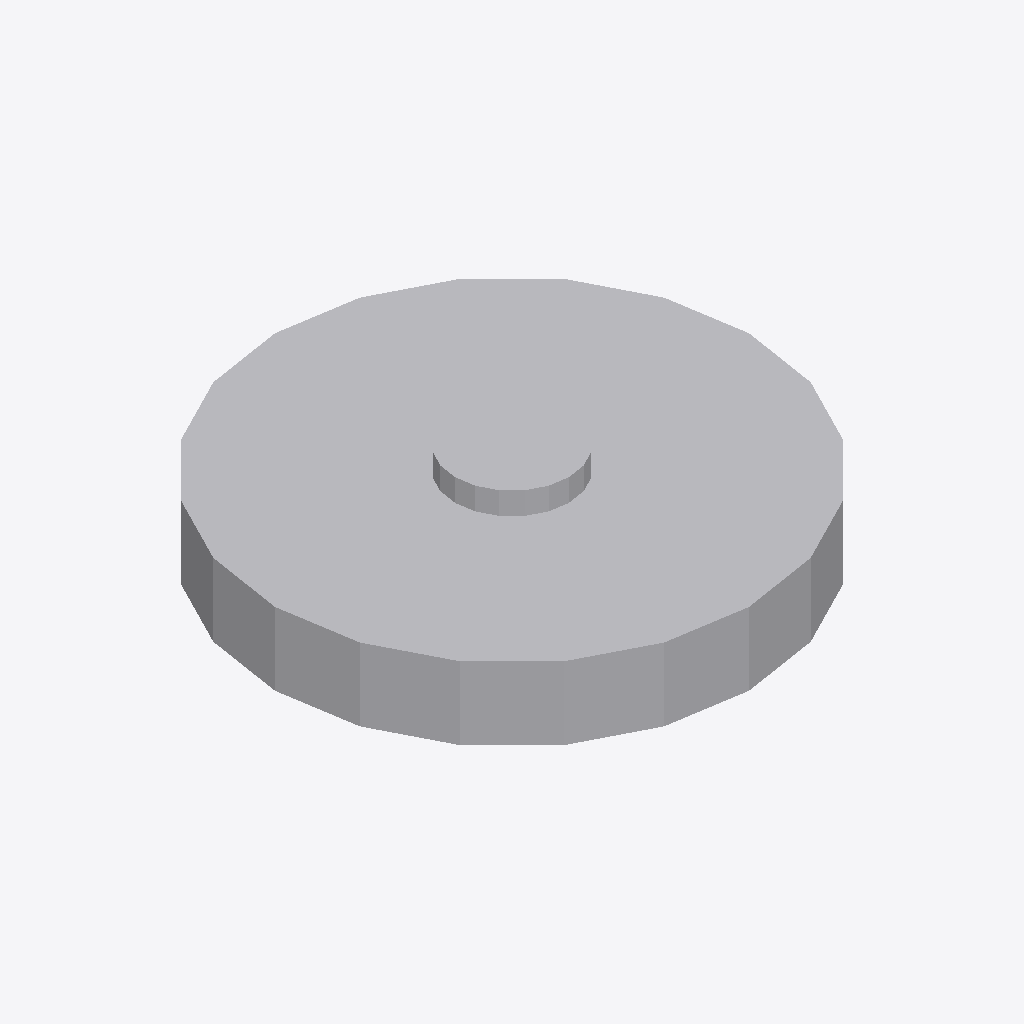
Isometric view of an IFC building model (IFC-SPF (STEP), schema IFC4X3, length unit metre), seen from the south-west, elements coloured by IFC class: 1 other element (light grey).
Extent 1.7 m × 1.7 m × 0.4 m (x, y, z). Elements (1): 1 IfcBuildingElementProxy.

HEADER;
FILE_DESCRIPTION(('ViewDefinition [CoordinationView]'),'2;1');
FILE_NAME('LM3-BDY-P030.ifc','2026-08-30T00:00:00+00:00',('OpenSourceRail'),('OpenSourceRail'),'IfcOpenShell 0.8.5','OpenSourceRail deterministic LM3 product-library','design-reference / not for construction');
FILE_SCHEMA(('IFC4X3'));
ENDSEC;
DATA;
#1=IFCPROJECT('2UEVXKl1XLt9TXQ3qEqM3y',$,'LM3-BDY-P030 — bolster box, air-spring pad, and centre-pivot insert set','Design-reference geometry and assembly hierarchy only; supplier freeze, released drawings/tolerances, calculations, qualified processes and first-article tests remain mandatory.',$,$,$,(#12),#7);
#2=IFCSITE('0RUHp1XoPR7wCDqOCtjQaG',$,'LM3 product library',$,$,#18,$,$,.ELEMENT.,$,$,$,$,$);
#3=IFCBUILDING('03_1XYFObLqhx3xNSBi05i',$,'LM3 assembly inspection fixture',$,$,#21,$,$,.ELEMENT.,$,$,$);
#28=IFCBUILDINGELEMENTPROXY('0Eb0maDCnTWemLWDtlvLWT',$,'bolster box, air-spring pad, and centre-pivot insert set','Folded and welded bolster boxes, machined after weld where required.',$,#89,#85,'LM3-BDY-P030',$);
ENDSEC;
